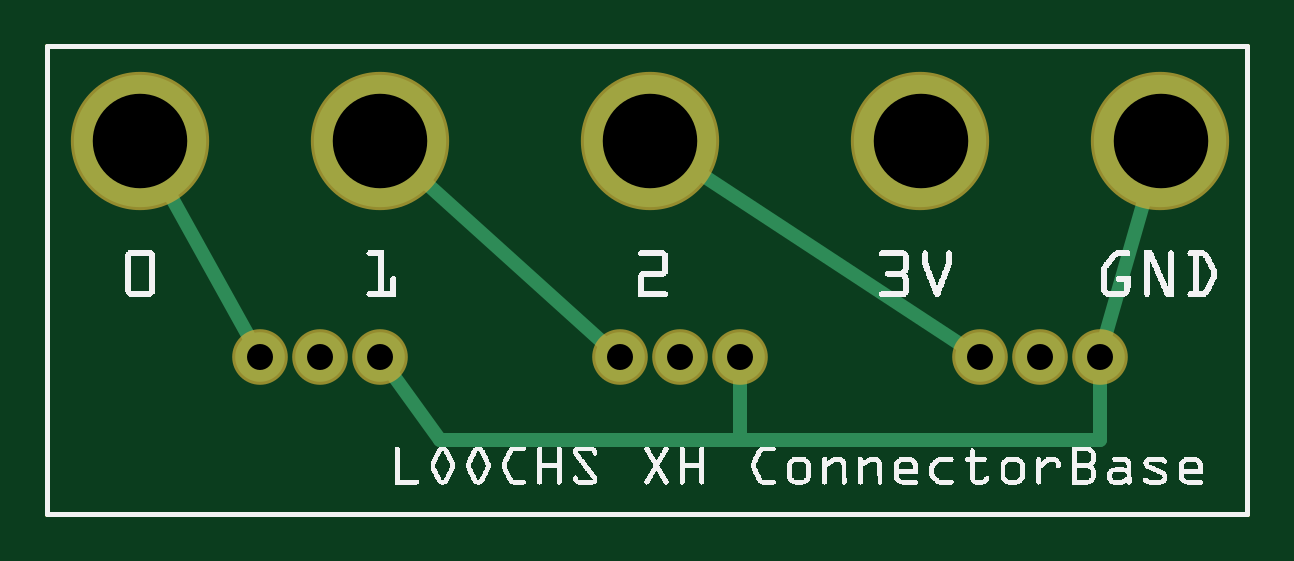
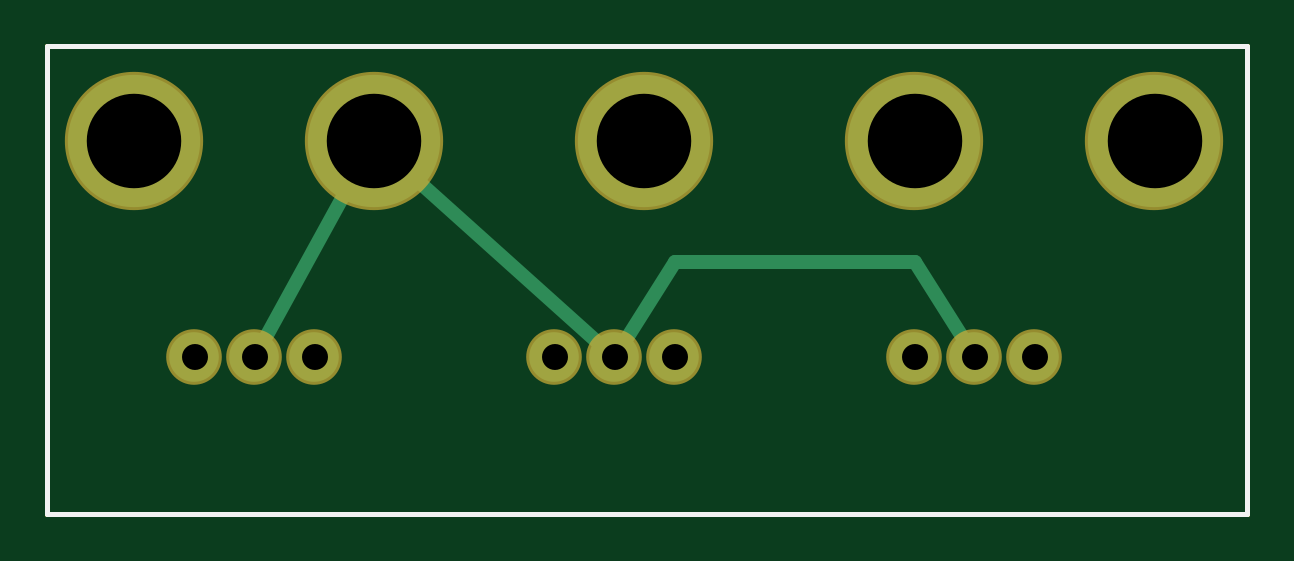
Circuit board: 8 layer files. Board 50.8 x 19.8 mm.
- outline: microbit_connectorBase_contour.gm1 (367 bytes)
- bottom_copper: microbit_connectorBase_copperBottom.gbl (652 bytes)
- top_copper: microbit_connectorBase_copperTop.gtl (848 bytes)
- drill: microbit_connectorBase_drill.txt (337 bytes)
- bottom_mask: microbit_connectorBase_maskBottom.gbs (466 bytes)
- top_mask: microbit_connectorBase_maskTop.gts (466 bytes)
- bottom_silk: microbit_connectorBase_silkBottom.gbo (357 bytes)
- top_silk: microbit_connectorBase_silkTop.gto (70597 bytes)

=== outline: microbit_connectorBase_contour.gm1 ===
G04 MADE WITH FRITZING*
G04 WWW.FRITZING.ORG*
G04 DOUBLE SIDED*
G04 HOLES PLATED*
G04 CONTOUR ON CENTER OF CONTOUR VECTOR*
%ASAXBY*%
%FSLAX23Y23*%
%MOIN*%
%OFA0B0*%
%SFA1.0B1.0*%
%ADD10R,2.007870X0.787402*%
%ADD11C,0.008000*%
%ADD10C,0.008*%
%LNCONTOUR*%
G90*
G70*
G54D10*
G54D11*
X4Y783D02*
X2004Y783D01*
X2004Y4D01*
X4Y4D01*
X4Y783D01*
D02*
G04 End of contour*
M02*
=== bottom_copper: microbit_connectorBase_copperBottom.gbl ===
G04 MADE WITH FRITZING*
G04 WWW.FRITZING.ORG*
G04 DOUBLE SIDED*
G04 HOLES PLATED*
G04 CONTOUR ON CENTER OF CONTOUR VECTOR*
%ASAXBY*%
%FSLAX23Y23*%
%MOIN*%
%OFA0B0*%
%SFA1.0B1.0*%
%ADD10C,0.220473*%
%ADD11C,0.082677*%
%ADD12C,0.024000*%
%LNCOPPER0*%
G90*
G70*
G54D10*
X1459Y625D03*
X1009Y625D03*
X559Y625D03*
X159Y625D03*
X1859Y625D03*
G54D11*
X559Y265D03*
X459Y265D03*
X359Y265D03*
X959Y265D03*
X1159Y265D03*
X1059Y265D03*
X1659Y265D03*
X1759Y265D03*
X1559Y265D03*
G54D12*
X1498Y556D02*
X1648Y284D01*
D02*
X1401Y572D02*
X1075Y279D01*
D02*
X958Y424D02*
X558Y424D01*
D02*
X558Y424D02*
X470Y283D01*
D02*
X1047Y283D02*
X958Y424D01*
G04 End of Copper0*
M02*
=== top_copper: microbit_connectorBase_copperTop.gtl ===
G04 MADE WITH FRITZING*
G04 WWW.FRITZING.ORG*
G04 DOUBLE SIDED*
G04 HOLES PLATED*
G04 CONTOUR ON CENTER OF CONTOUR VECTOR*
%ASAXBY*%
%FSLAX23Y23*%
%MOIN*%
%OFA0B0*%
%SFA1.0B1.0*%
%ADD10C,0.220473*%
%ADD11C,0.082677*%
%ADD12C,0.024000*%
%LNCOPPER1*%
G90*
G70*
G54D10*
X1459Y625D03*
X1009Y625D03*
X559Y625D03*
X159Y625D03*
X1859Y625D03*
G54D11*
X559Y265D03*
X459Y265D03*
X359Y265D03*
X959Y265D03*
X1159Y265D03*
X1059Y265D03*
X1659Y265D03*
X1759Y265D03*
X1559Y265D03*
G54D12*
X1838Y549D02*
X1764Y286D01*
D02*
X197Y556D02*
X348Y284D01*
D02*
X617Y572D02*
X942Y279D01*
D02*
X1075Y582D02*
X1540Y277D01*
D02*
X1159Y126D02*
X1158Y224D01*
D02*
X1758Y126D02*
X1159Y126D01*
D02*
X1158Y224D02*
X1158Y243D01*
D02*
X1759Y243D02*
X1758Y126D01*
D02*
X1159Y126D02*
X659Y126D01*
D02*
X659Y126D02*
X571Y247D01*
D02*
X1159Y243D02*
X1159Y126D01*
G04 End of Copper1*
M02*
=== drill: microbit_connectorBase_drill.txt ===
; NON-PLATED HOLES START AT T1
; THROUGH (PLATED) HOLES START AT T100
M48
INCH
T100C0.157480
T101C0.043307
%
T100
X018594Y006251
X014594Y006251
X005585Y006251
X001585Y006251
X010089Y006251
T101
X017585Y002647
X005585Y002647
X003585Y002647
X010585Y002647
X004585Y002647
X011585Y002647
X009585Y002647
X016585Y002647
X015585Y002647
T00
M30

=== bottom_mask: microbit_connectorBase_maskBottom.gbs ===
G04 MADE WITH FRITZING*
G04 WWW.FRITZING.ORG*
G04 DOUBLE SIDED*
G04 HOLES PLATED*
G04 CONTOUR ON CENTER OF CONTOUR VECTOR*
%ASAXBY*%
%FSLAX23Y23*%
%MOIN*%
%OFA0B0*%
%SFA1.0B1.0*%
%ADD10C,0.230473*%
%ADD11C,0.092677*%
%LNMASK0*%
G90*
G70*
G54D10*
X1459Y625D03*
X1009Y625D03*
X559Y625D03*
X159Y625D03*
X1859Y625D03*
G54D11*
X559Y265D03*
X459Y265D03*
X359Y265D03*
X959Y265D03*
X1159Y265D03*
X1059Y265D03*
X1659Y265D03*
X1759Y265D03*
X1559Y265D03*
G04 End of Mask0*
M02*
=== top_mask: microbit_connectorBase_maskTop.gts ===
G04 MADE WITH FRITZING*
G04 WWW.FRITZING.ORG*
G04 DOUBLE SIDED*
G04 HOLES PLATED*
G04 CONTOUR ON CENTER OF CONTOUR VECTOR*
%ASAXBY*%
%FSLAX23Y23*%
%MOIN*%
%OFA0B0*%
%SFA1.0B1.0*%
%ADD10C,0.230473*%
%ADD11C,0.092677*%
%LNMASK1*%
G90*
G70*
G54D10*
X1459Y625D03*
X1009Y625D03*
X559Y625D03*
X159Y625D03*
X1859Y625D03*
G54D11*
X559Y265D03*
X459Y265D03*
X359Y265D03*
X959Y265D03*
X1159Y265D03*
X1059Y265D03*
X1659Y265D03*
X1759Y265D03*
X1559Y265D03*
G04 End of Mask1*
M02*
=== bottom_silk: microbit_connectorBase_silkBottom.gbo ===
G04 MADE WITH FRITZING*
G04 WWW.FRITZING.ORG*
G04 DOUBLE SIDED*
G04 HOLES PLATED*
G04 CONTOUR ON CENTER OF CONTOUR VECTOR*
%ASAXBY*%
%FSLAX23Y23*%
%MOIN*%
%OFA0B0*%
%SFA1.0B1.0*%
%ADD10R,2.007870X0.787402X1.991870X0.771402*%
%ADD11C,0.008000*%
%LNSILK0*%
G90*
G70*
G54D11*
X4Y783D02*
X2004Y783D01*
X2004Y4D01*
X4Y4D01*
X4Y783D01*
D02*
G04 End of Silk0*
M02*
=== top_silk: microbit_connectorBase_silkTop.gto (70597 bytes, source omitted) ===
